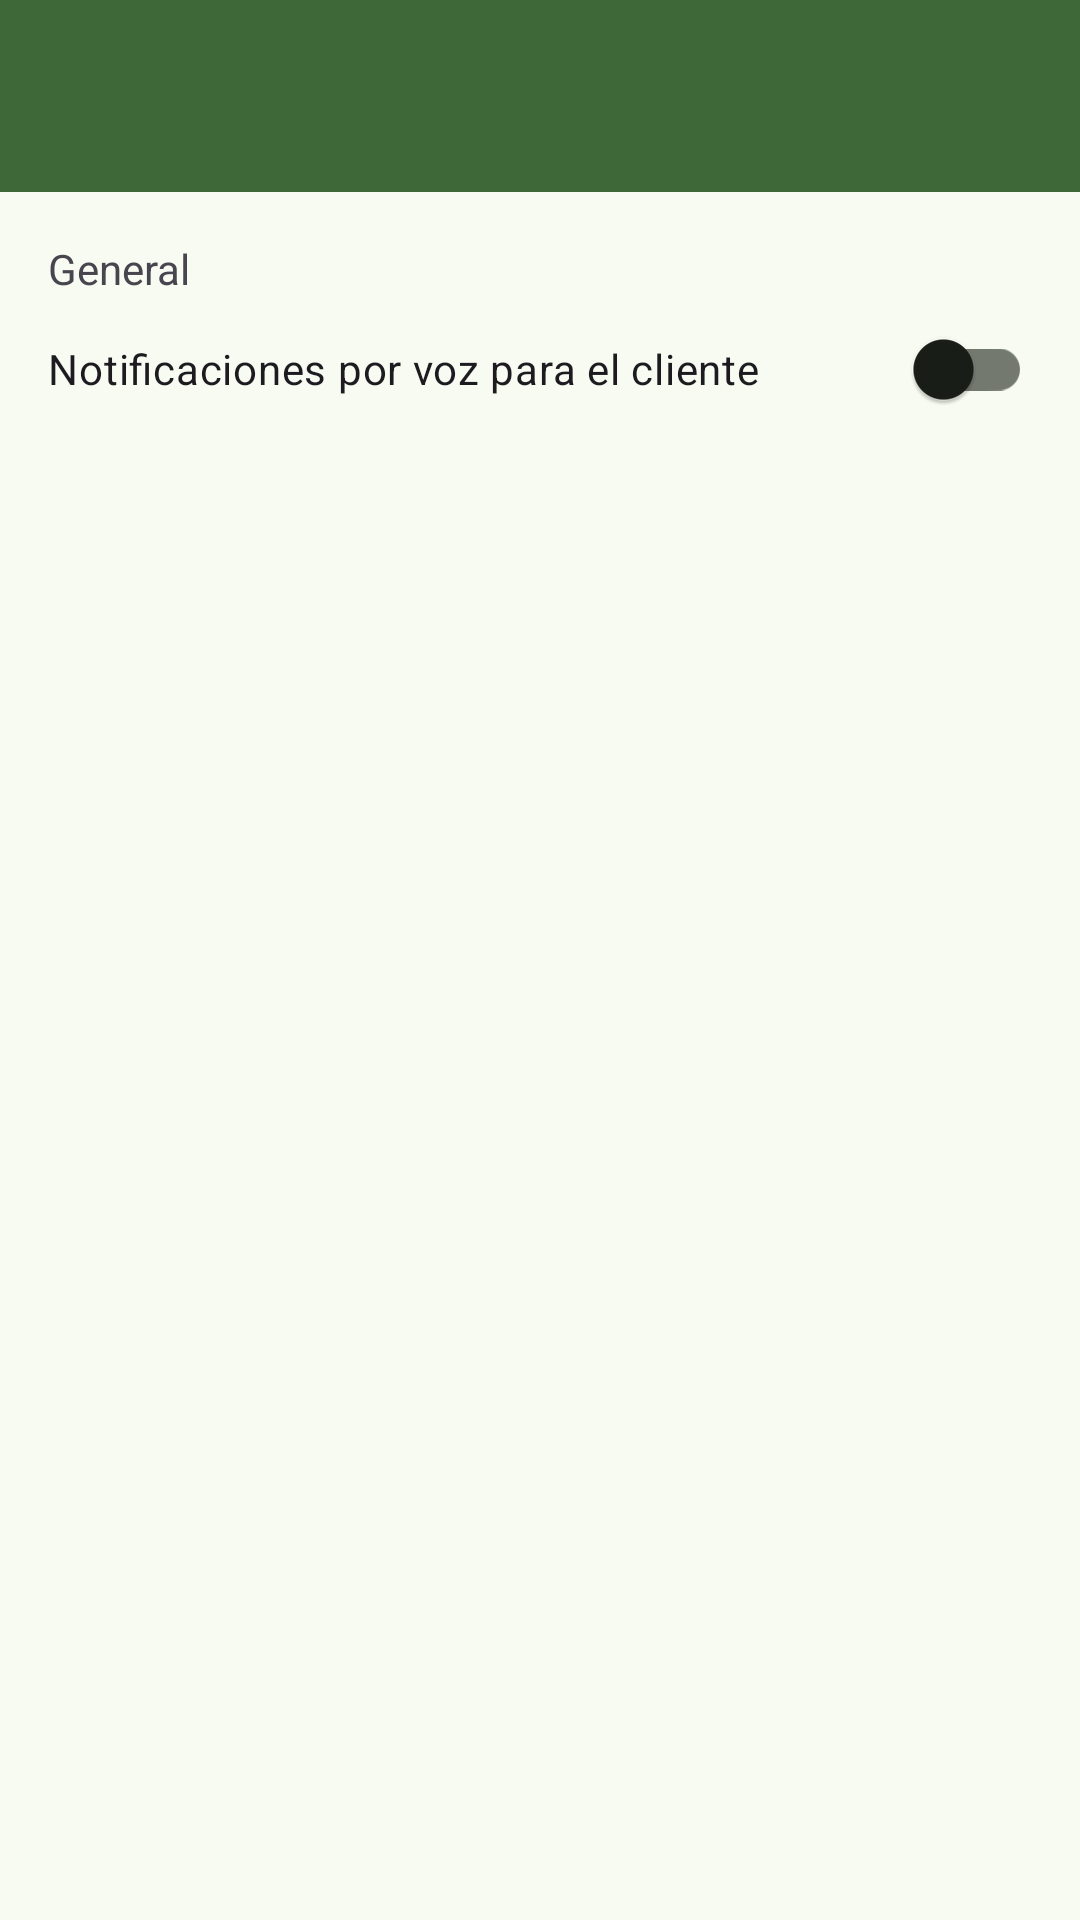

Produce the Android XML layout that renders to this screen, including the resource entries it uses.
<!-- AndroidManifest.xml: application theme Theme.APPLAGA -->
<!-- res/layout/activity_opciones_cliente.xml -->
<?xml version="1.0" encoding="utf-8"?>
<LinearLayout xmlns:android="http://schemas.android.com/apk/res/android"
    xmlns:app="http://schemas.android.com/apk/res-auto"
    android:layout_width="match_parent"
    android:layout_height="match_parent"
    android:orientation="vertical">

    <androidx.appcompat.widget.Toolbar
        android:id="@+id/toolbar"
        android:layout_width="match_parent"
        android:layout_height="?attr/actionBarSize"
        android:background="?attr/colorPrimary"
        app:popupTheme="@style/ThemeOverlay.AppCompat.Light" />

    <LinearLayout
        android:layout_width="match_parent"
        android:layout_height="wrap_content"
        android:orientation="vertical"
        android:padding="16dp">

        <TextView
            android:layout_width="match_parent"
            android:layout_height="wrap_content"
            android:text="General"/>

        <com.google.android.material.switchmaterial.SwitchMaterial
            android:id="@+id/switchnotificacion"
            android:layout_width="match_parent"
            android:layout_height="wrap_content"
            android:text="Notificaciones por voz para el cliente" />
    </LinearLayout>


</LinearLayout>
<!-- resources referenced by this layout -->
<resources>
  <style name="Theme.APPLAGA" parent="Base.Theme.APPLAGA" />
  <color name="md_theme_primary">#3E6837</color>
  <color name="md_theme_onPrimary">#FFFFFF</color>
  <color name="md_theme_primaryContainer">#BEF0B2</color>
  <color name="md_theme_onPrimaryContainer">#002202</color>
  <color name="md_theme_secondary">#53634E</color>
  <color name="md_theme_onSecondary">#FFFFFF</color>
  <color name="md_theme_secondaryContainer">#D6E8CD</color>
  <color name="md_theme_onSecondaryContainer">#111F0F</color>
  <color name="md_theme_tertiary">#386569</color>
  <color name="md_theme_onTertiary">#FFFFFF</color>
  <color name="md_theme_tertiaryContainer">#BCEBEF</color>
  <color name="md_theme_onTertiaryContainer">#002022</color>
  <color name="md_theme_error">#BA1A1A</color>
  <color name="md_theme_onError">#FFFFFF</color>
  <color name="md_theme_errorContainer">#FFDAD6</color>
  <color name="md_theme_onErrorContainer">#410002</color>
  <color name="md_theme_background">#F7FBF1</color>
  <color name="md_theme_onBackground">#191D17</color>
  <color name="md_theme_surface">#F7FBF1</color>
  <color name="md_theme_onSurface">#191D17</color>
  <color name="md_theme_surfaceVariant">#DEE4D8</color>
  <color name="md_theme_onSurfaceVariant">#42493F</color>
  <color name="md_theme_outline">#73796E</color>
  <color name="md_theme_outlineVariant">#C2C8BC</color>
  <color name="md_theme_inverseSurface">#2D322B</color>
  <color name="md_theme_inverseOnSurface">#EFF2E8</color>
  <color name="md_theme_inversePrimary">#A3D397</color>
  <color name="md_theme_primaryFixed">#BEF0B2</color>
  <color name="md_theme_onPrimaryFixed">#002202</color>
  <color name="md_theme_primaryFixedDim">#A3D397</color>
  <color name="md_theme_onPrimaryFixedVariant">#265022</color>
  <color name="md_theme_secondaryFixed">#D6E8CD</color>
  <color name="md_theme_onSecondaryFixed">#111F0F</color>
  <color name="md_theme_secondaryFixedDim">#BACCB2</color>
  <color name="md_theme_onSecondaryFixedVariant">#3C4B38</color>
  <color name="md_theme_tertiaryFixed">#BCEBEF</color>
  <color name="md_theme_onTertiaryFixed">#002022</color>
  <color name="md_theme_tertiaryFixedDim">#A0CFD3</color>
  <color name="md_theme_onTertiaryFixedVariant">#1E4D51</color>
  <color name="md_theme_surfaceDim">#D8DBD2</color>
  <color name="md_theme_surfaceBright">#F7FBF1</color>
  <color name="md_theme_surfaceContainerLowest">#FFFFFF</color>
  <color name="md_theme_surfaceContainerLow">#F2F5EB</color>
  <color name="md_theme_surfaceContainer">#ECEFE6</color>
  <color name="md_theme_surfaceContainerHigh">#E6E9E0</color>
  <color name="md_theme_surfaceContainerHighest">#E0E4DA</color>
</resources>
